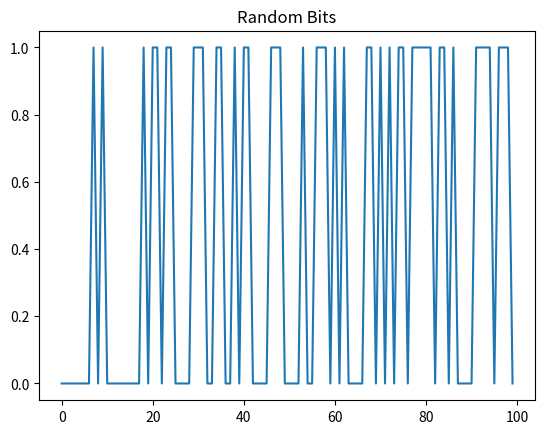
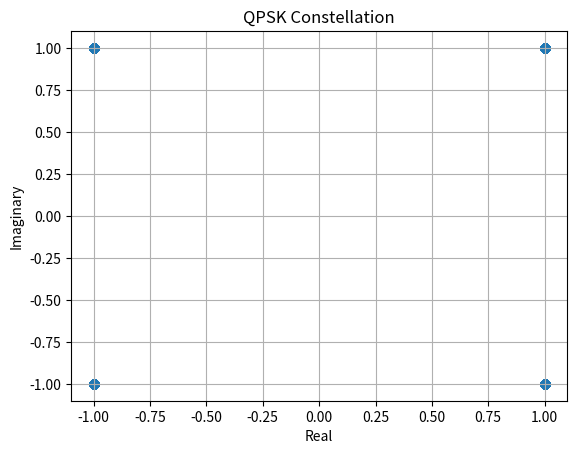
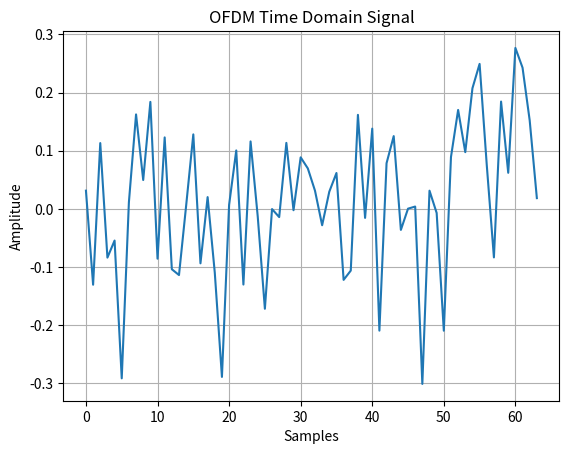
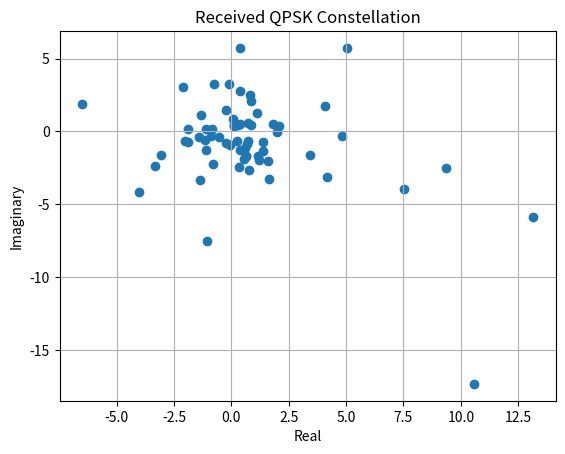
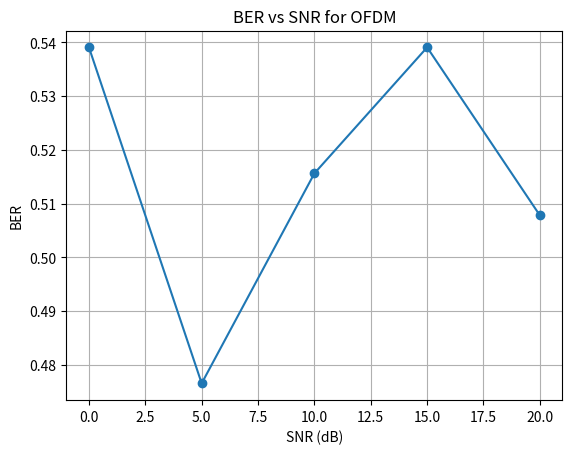
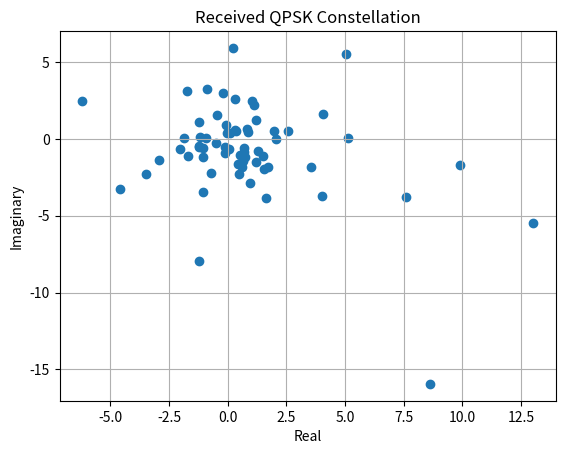

The script that saved these images, in order: (Note: this script raises an exception after producing the figures.)
# -*- coding: utf-8 -*-
"""OFDM.ipynb

Automatically generated by Colab.

Original file is located at
    https://colab.research.google.com/drive/1S_LnZPuBfcV8RkhPC7MhTqR-QYSx9t5V
"""

import numpy as np
import matplotlib.pyplot as plt
import numpy as np

# number of bits
N = 100000

# generate random bits
bits = np.random.randint(0, 2, N)

print("Total bits:", len(bits))
print("First 20 bits:", bits[:20])
plt.plot(bits[:100])
plt.title("Random Bits")
plt.show()

# QPSK Modulation

# bits ni pairs ga divide cheyyali
bit_pairs = bits.reshape((len(bits)//2, 2))

symbols = []

for pair in bit_pairs:

    if pair[0] == 0 and pair[1] == 0:
        symbols.append(1+1j)

    elif pair[0] == 0 and pair[1] == 1:
        symbols.append(-1+1j)

    elif pair[0] == 1 and pair[1] == 0:
        symbols.append(1-1j)

    else:
        symbols.append(-1-1j)

symbols = np.array(symbols)

print("First 10 symbols:", symbols[:10])

plt.scatter(symbols.real[:1000], symbols.imag[:1000])
plt.title("QPSK Constellation")
plt.xlabel("Real")
plt.ylabel("Imaginary")
plt.grid()
plt.show()

N_subcarriers = 64
ofdm_symbol = symbols[:N_subcarriers]
ofdm_time = np.fft.ifft(ofdm_symbol)

print("OFDM time signal:", ofdm_time[:10])

plt.plot(ofdm_time.real)
plt.title("OFDM Time Domain Signal")
plt.xlabel("Samples")
plt.ylabel("Amplitude")
plt.grid()
plt.show()

# Rayleigh fading channel

h = (np.random.randn(len(ofdm_time)) + 1j*np.random.randn(len(ofdm_time))) / np.sqrt(2)

print("Channel coefficients:", h[:10])

received_signal = ofdm_time * h
noise = 0.1*(np.random.randn(len(received_signal)) + 1j*np.random.randn(len(received_signal)))

received_signal = received_signal + noise
received_fft = np.fft.fft(received_signal)
equalized_symbols = received_fft / h

plt.scatter(equalized_symbols.real[:100], equalized_symbols.imag[:100])
plt.title("Received QPSK Constellation")
plt.xlabel("Real")
plt.ylabel("Imaginary")
plt.grid()
plt.show()

received_bits = []

for sym in equalized_symbols:

    if sym.real > 0 and sym.imag > 0:
        received_bits.extend([0,0])

    elif sym.real < 0 and sym.imag > 0:
        received_bits.extend([0,1])

    elif sym.real > 0 and sym.imag < 0:
        received_bits.extend([1,0])

    else:
        received_bits.extend([1,1])

received_bits = np.array(received_bits)

print("First received bits:", received_bits[:20])

snr_db_range = [0,5,10,15,20]
ber_values = []

for snr_db in snr_db_range:

    snr_linear = 10**(snr_db/10)

    signal_power = np.mean(np.abs(received_signal)**2)

    noise_power = signal_power / snr_linear

    noise = np.sqrt(noise_power/2) * (np.random.randn(len(received_signal)) + 1j*np.random.randn(len(received_signal)))

    received_signal_noisy = received_signal + noise

    received_fft = np.fft.fft(received_signal_noisy)

    equalized_symbols = received_fft / h

    received_bits = []

    for sym in equalized_symbols:

        if sym.real > 0 and sym.imag > 0:
            received_bits.extend([0,0])

        elif sym.real < 0 and sym.imag > 0:
            received_bits.extend([0,1])

        elif sym.real > 0 and sym.imag < 0:
            received_bits.extend([1,0])

        else:
            received_bits.extend([1,1])

    received_bits = np.array(received_bits)

    original_bits = bits[:len(received_bits)]

    errors = np.sum(original_bits != received_bits)

    BER = errors / len(original_bits)

    ber_values.append(BER)

plt.plot(snr_db_range, ber_values, marker='o')
plt.title("BER vs SNR for OFDM")
plt.xlabel("SNR (dB)")
plt.ylabel("BER")
plt.grid()
plt.show()

plt.scatter(equalized_symbols.real, equalized_symbols.imag)
plt.title("Received QPSK Constellation")
plt.xlabel("Real")
plt.ylabel("Imaginary")
plt.grid()
plt.show()

N_subcarriers = 64

pilot_positions = np.arange(0, N_subcarriers, 8)

pilot_value = 1+1j

ofdm_symbol = np.zeros(N_subcarriers, dtype=complex)

data_index = 0

for i in range(N_subcarriers):

    if i in pilot_positions:
        ofdm_symbol[i] = pilot_value
    else:
        ofdm_symbol[i] = symbols[data_index]
        data_index += 1
received_fft = np.fft.fft(received_signal)
h_est = np.interp(np.arange(N_subcarriers),
                  pilot_positions,
h_est[pilot_positions])
equalized_symbols = received_fft / h_est
plt.scatter(equalized_symbols.real, equalized_symbols.imag)
plt.title("Equalized Constellation")
plt.grid()
plt.show()

import numpy as np
import matplotlib.pyplot as plt

# -----------------------------
# System Parameters
# -----------------------------
N_bits = 100000
N_subcarriers = 64
cp_len = 16

snr_db_range = np.arange(0,21,5)

pilot_positions = np.arange(0,N_subcarriers,8)
pilot_value = 1+1j

ber_values = []

# -----------------------------
# Random Bits
# -----------------------------
bits = np.random.randint(0,2,N_bits)

if len(bits)%2 != 0:
    bits = np.append(bits,0)

# -----------------------------
# QPSK Modulation
# -----------------------------
bit_pairs = bits.reshape((len(bits)//2,2))

symbols = []

for pair in bit_pairs:

    if pair[0]==0 and pair[1]==0:
        symbols.append(1+1j)

    elif pair[0]==0 and pair[1]==1:
        symbols.append(-1+1j)

    elif pair[0]==1 and pair[1]==0:
        symbols.append(1-1j)

    else:
        symbols.append(-1-1j)

symbols = np.array(symbols)

# -----------------------------
# SNR Simulation Loop
# -----------------------------
for snr_db in snr_db_range:

    # Create OFDM symbol
    ofdm_symbol = np.zeros(N_subcarriers, dtype=complex)

    data_index = 0

    for i in range(N_subcarriers):

        if i in pilot_positions:
            ofdm_symbol[i] = pilot_value

        else:
            ofdm_symbol[i] = symbols[data_index]
            data_index += 1

    # OFDM Modulation
    ofdm_time = np.fft.ifft(ofdm_symbol)

    # Add Cyclic Prefix
    cp = ofdm_time[-cp_len:]
    ofdm_tx = np.concatenate([cp,ofdm_time])

    # Rayleigh Channel
    h = (np.random.randn(len(ofdm_tx)) + 1j*np.random.randn(len(ofdm_tx))) / np.sqrt(2)

    signal_channel = ofdm_tx * h

    # AWGN Noise
    signal_power = np.mean(np.abs(signal_channel)**2)

    snr_linear = 10**(snr_db/10)

    noise_power = signal_power/snr_linear

    noise = np.sqrt(noise_power/2)*(np.random.randn(len(signal_channel)) +
                                    1j*np.random.randn(len(signal_channel)))

    received_signal = signal_channel + noise

    # Remove Cyclic Prefix
    received_no_cp = received_signal[cp_len:]

    # FFT Demodulation
    received_fft = np.fft.fft(received_no_cp)

    # -----------------------------
    # Pilot-based Channel Estimation
    # -----------------------------
    h_est = np.zeros(N_subcarriers, dtype=complex)

    for p in pilot_positions:
        h_est[p] = received_fft[p] / pilot_value

    # Interpolation
    h_est_real = np.interp(np.arange(N_subcarriers),
                           pilot_positions,
                           h_est[pilot_positions].real)

    h_est_imag = np.interp(np.arange(N_subcarriers),
                           pilot_positions,
                           h_est[pilot_positions].imag)

    h_est = h_est_real + 1j*h_est_imag

    # Equalization
    equalized_symbols = received_fft / h_est

    # -----------------------------
    # QPSK Demodulation
    # -----------------------------
    received_bits = []

    for sym in equalized_symbols:

        if sym.real > 0 and sym.imag > 0:
            received_bits.extend([0,0])

        elif sym.real < 0 and sym.imag > 0:
            received_bits.extend([0,1])

        elif sym.real > 0 and sym.imag < 0:
            received_bits.extend([1,0])

        else:
            received_bits.extend([1,1])

    received_bits = np.array(received_bits)

    original_bits = bits[:len(received_bits)]

    errors = np.sum(original_bits != received_bits)

    ber = errors/len(original_bits)

    ber_values.append(ber)

# -----------------------------
# BER vs SNR Plot
# -----------------------------
plt.figure()

plt.plot(snr_db_range, ber_values, marker='o')

plt.xlabel("SNR (dB)")
plt.ylabel("BER")
plt.title("BER vs SNR for OFDM System")

plt.grid()

plt.show()

# -----------------------------
# Constellation Plot
# -----------------------------
plt.figure()

plt.scatter(equalized_symbols.real, equalized_symbols.imag)

plt.xlabel("Real")
plt.ylabel("Imaginary")

plt.title("Received QPSK Constellation")

plt.grid()

plt.show()
